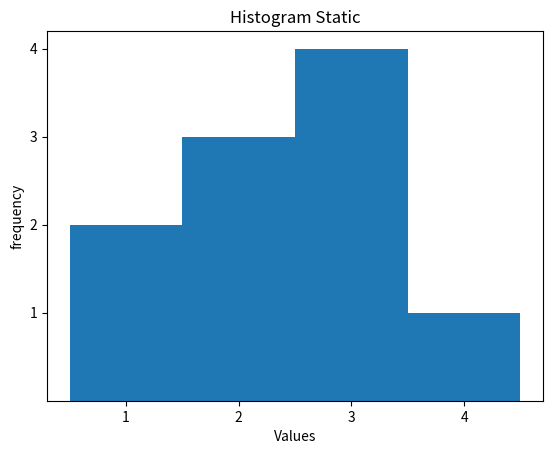

This figure's Python source:
import numpy as np
import matplotlib.pyplot as plt

data = np.array([1,1,2,2,2,3,3,3,3,4])

plt.figure()
plt.hist(data, bins=[0.5,1.5,2.5,3.5,4.5])
plt.xticks([1,2,3,4])
plt.yticks([1,2,3,4])
plt.xlabel("Values")
plt.ylabel("frequency")
plt.title("Histogram Static")
plt.show()
